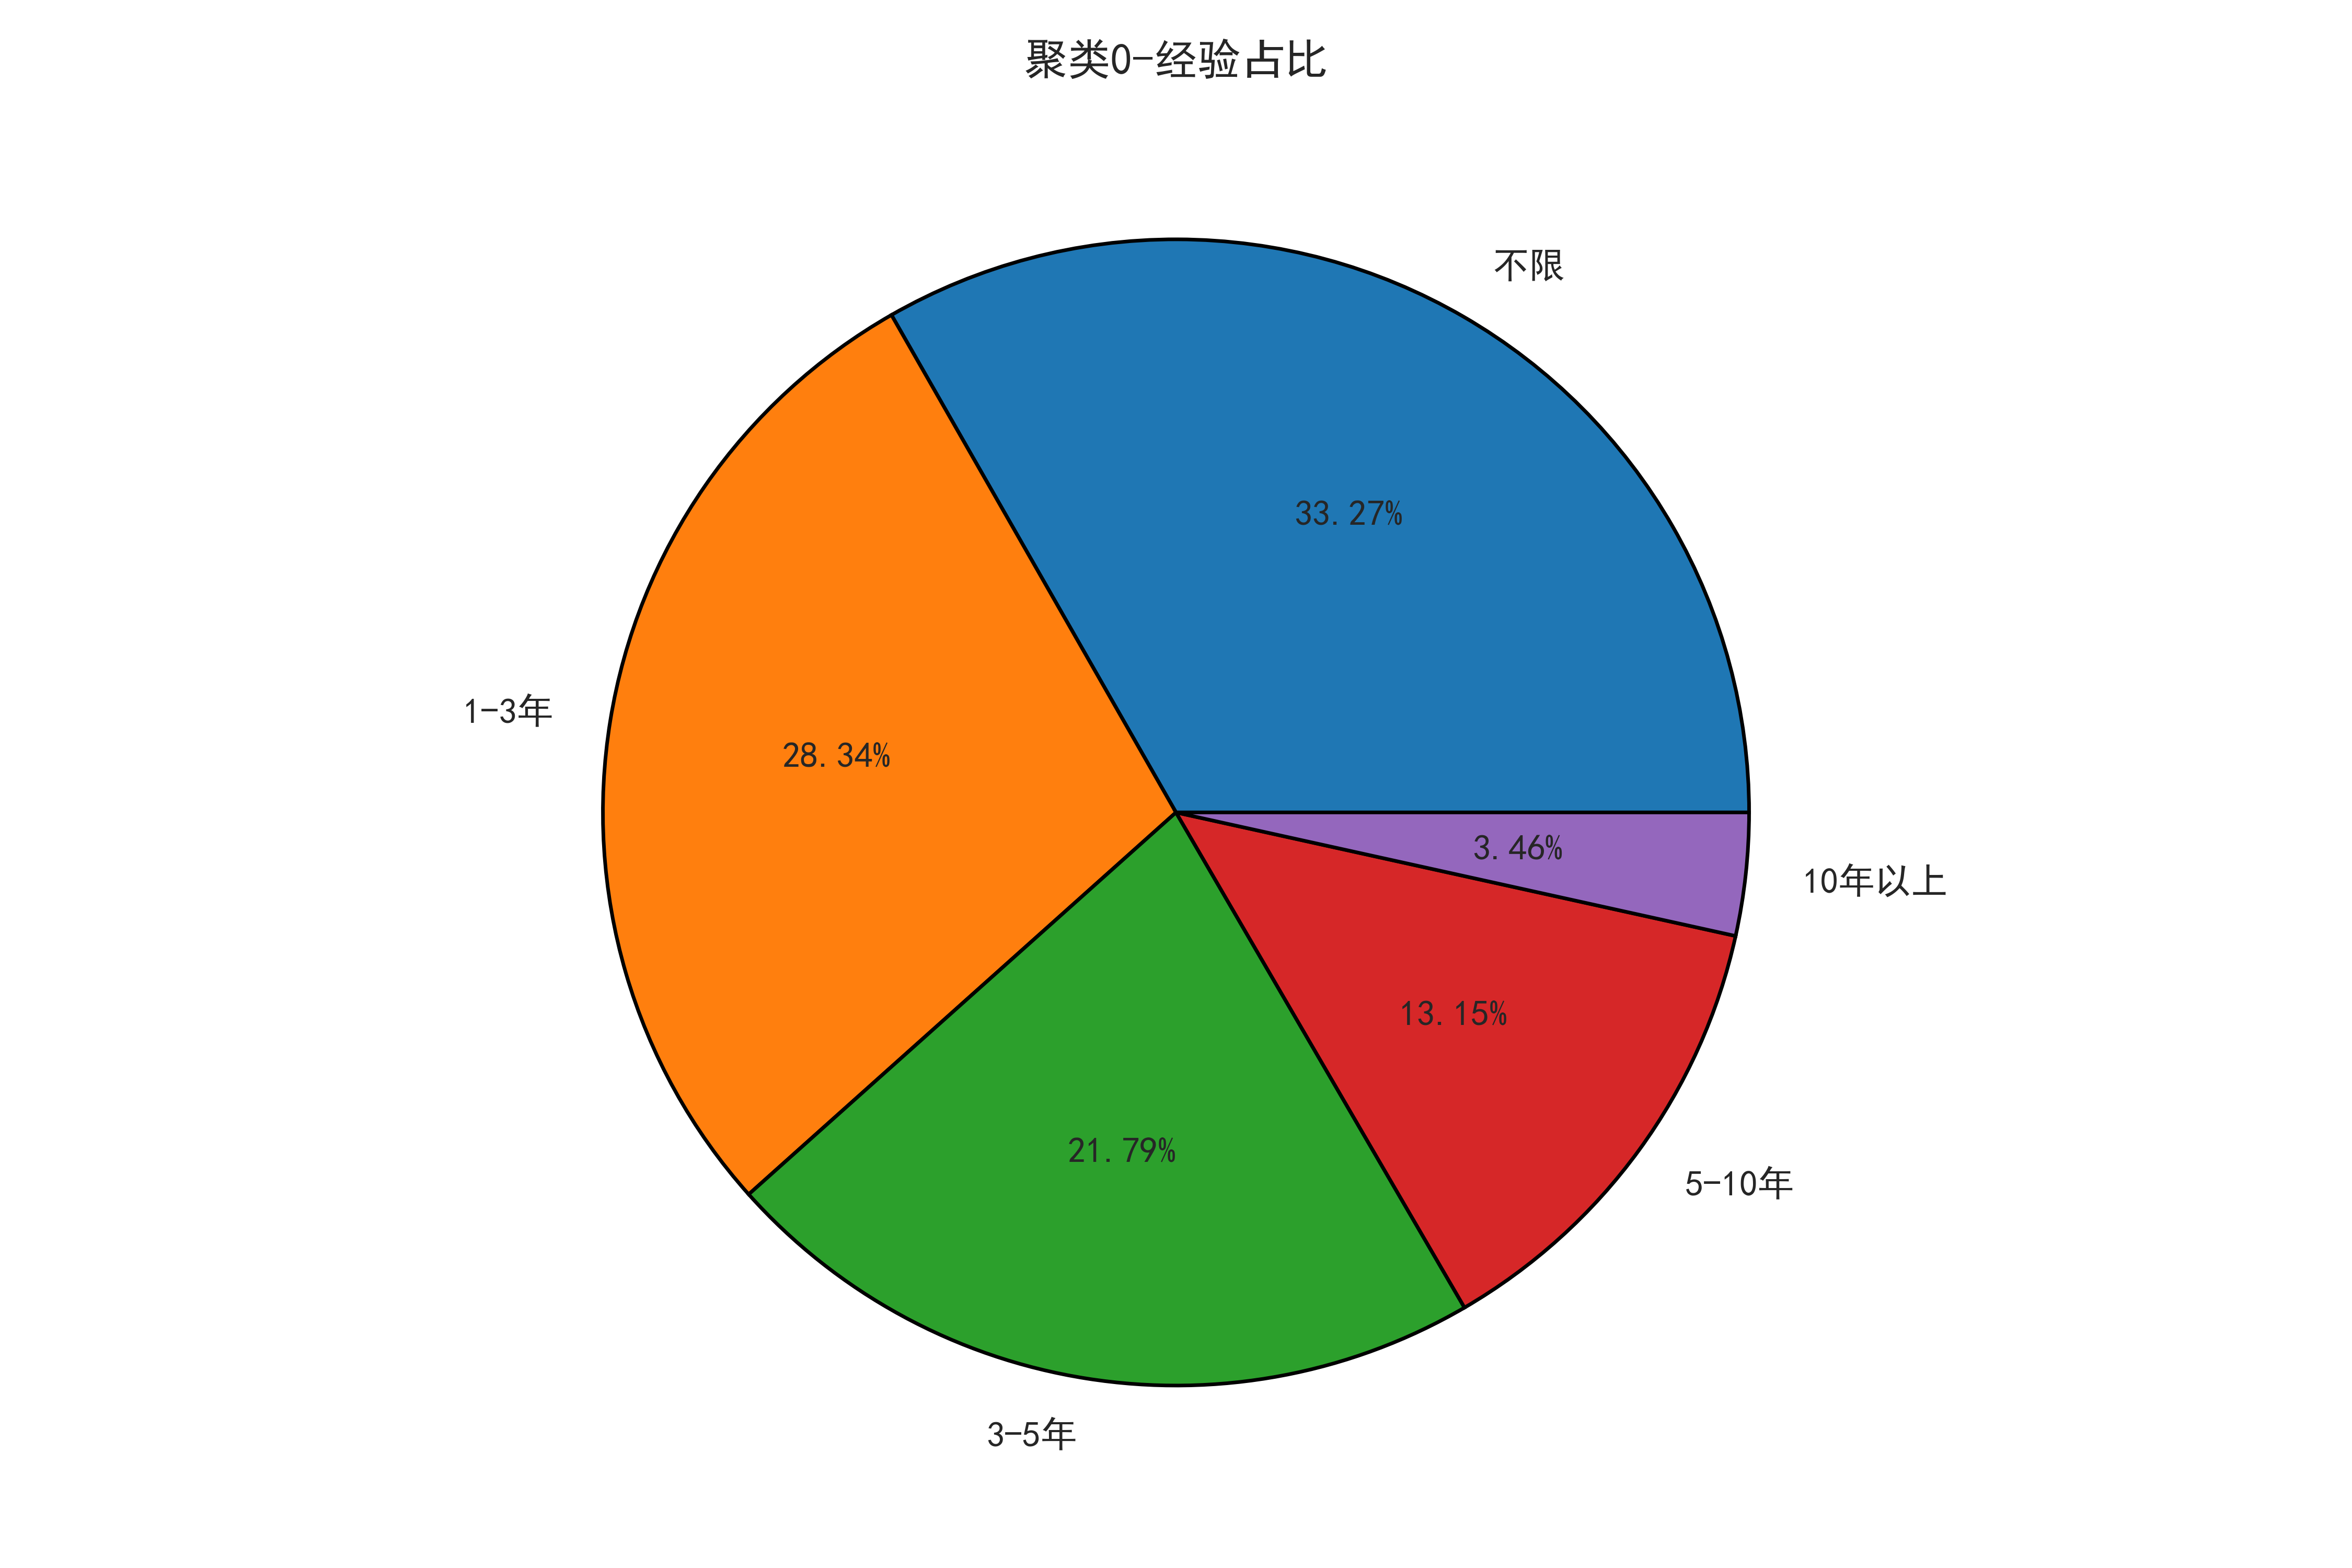

Source data for this figure (header and first rows):
, word, count, 占比
0, 不限, 3819, 0.333
1, 1-3年, 3253, 0.283
2, 3-5年, 2501, 0.218
3, 5-10年, 1509, 0.131
4, 10年以上, 397, 0.035
